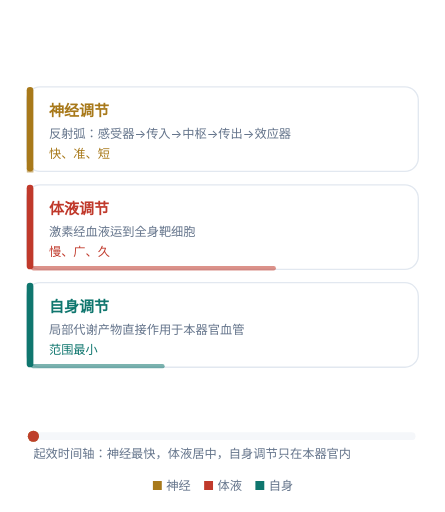
t = 0.00 s
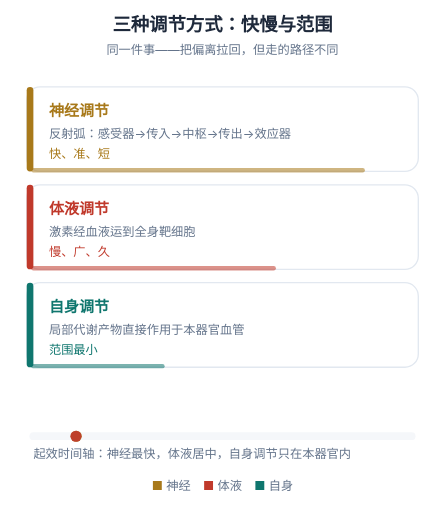
t = 0.90 s
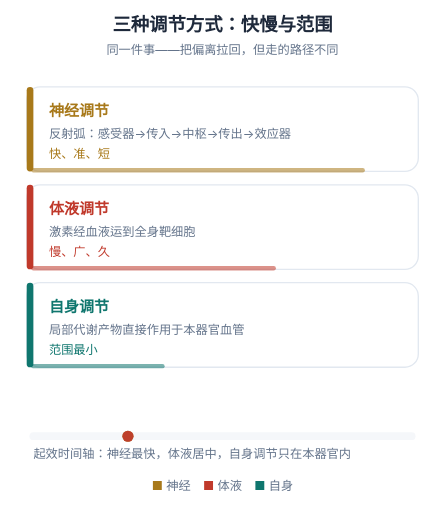
t = 2.00 s
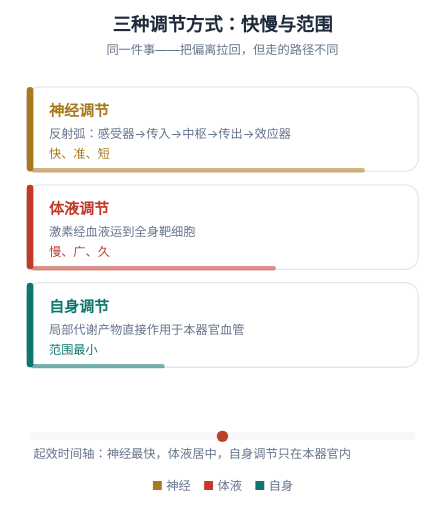
t = 4.00 s
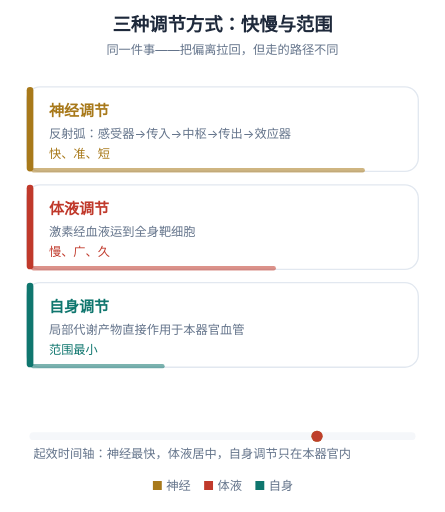
t = 6.00 s
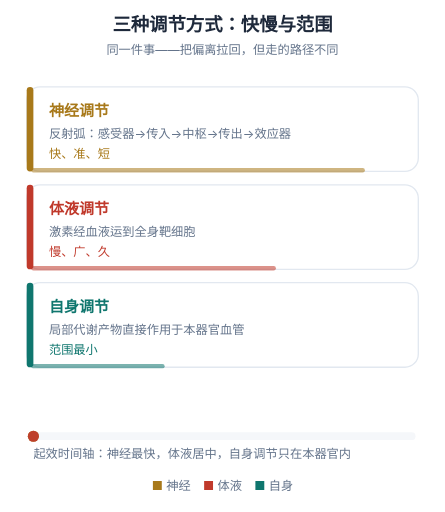
t = 8.00 s

The animated SVG that drew these frames (rendered in a browser with its animation timeline set to each time). Animation: 6 SMIL elements (animate=1,animateMotion=2,animateTransform=3); one cycle of 8.00 s, repeats indefinitely.

<svg xmlns="http://www.w3.org/2000/svg" viewBox="0 0 400 460" width="400" height="460" role="img" aria-labelledby="ft fd" style="background:#ffffff"><title id="ft">三种调节方式</title><desc id="fd">神经调节经反射弧最快最准，体液调节经血液较慢较广，自身调节只在局部起效；下方三个点以不同速度沿时间轴推进。</desc><text x="200.0" y="28" text-anchor="middle" font-size="16.5" font-weight="700" fill="#1e293b" font-family="-apple-system,'PingFang SC','Microsoft YaHei',sans-serif" opacity="0"><animate attributeName="opacity" values="0;1" keyTimes="0;1" dur="0.55s" fill="freeze" calcMode="spline" keySplines="0.23 1 0.32 1"/>三种调节方式：快慢与范围<tspan x="200.0" y="48" text-anchor="middle" font-size="11" fill="#64748b" font-weight="400">同一件事——把偏离拉回，但走的路径不同</tspan></text><rect x="24" y="78" width="352" height="76" rx="12" fill="#ffffff" stroke="#e2e8f0" stroke-width="1.2"/><rect x="24" y="78" width="6" height="76" rx="3" fill="#a8791a"/><text x="44" y="104" font-size="13.5" font-weight="700" fill="#a8791a" font-family="-apple-system,'PingFang SC','Microsoft YaHei',sans-serif">神经调节</text><text x="44" y="124" font-size="11" fill="#64748b" font-family="-apple-system,'PingFang SC','Microsoft YaHei',sans-serif">反射弧：感受器→传入→中枢→传出→效应器</text><text x="44" y="142" font-size="11" fill="#a8791a" font-family="-apple-system,'PingFang SC','Microsoft YaHei',sans-serif">快、准、短</text><g transform="translate(24,154)"><rect x="4" y="-3" width="300" height="4" rx="2" fill="#a8791a" opacity="0.55"><animateTransform attributeName="transform" type="scale" additive="sum" values="0.02 1;1 1" keyTimes="0;1" dur="0.6s" begin="0.0s" fill="freeze" calcMode="spline" keySplines="0.23 1 0.32 1"/></rect></g><rect x="24" y="166" width="352" height="76" rx="12" fill="#ffffff" stroke="#e2e8f0" stroke-width="1.2"/><rect x="24" y="166" width="6" height="76" rx="3" fill="#c0392b"/><text x="44" y="192" font-size="13.5" font-weight="700" fill="#c0392b" font-family="-apple-system,'PingFang SC','Microsoft YaHei',sans-serif">体液调节</text><text x="44" y="212" font-size="11" fill="#64748b" font-family="-apple-system,'PingFang SC','Microsoft YaHei',sans-serif">激素经血液运到全身靶细胞</text><text x="44" y="230" font-size="11" fill="#c0392b" font-family="-apple-system,'PingFang SC','Microsoft YaHei',sans-serif">慢、广、久</text><g transform="translate(24,242)"><rect x="4" y="-3" width="220" height="4" rx="2" fill="#c0392b" opacity="0.55"><animateTransform attributeName="transform" type="scale" additive="sum" values="0.02 1;1 1" keyTimes="0;1" dur="0.6s" begin="0.15s" fill="freeze" calcMode="spline" keySplines="0.23 1 0.32 1"/></rect></g><rect x="24" y="254" width="352" height="76" rx="12" fill="#ffffff" stroke="#e2e8f0" stroke-width="1.2"/><rect x="24" y="254" width="6" height="76" rx="3" fill="#0f766e"/><text x="44" y="280" font-size="13.5" font-weight="700" fill="#0f766e" font-family="-apple-system,'PingFang SC','Microsoft YaHei',sans-serif">自身调节</text><text x="44" y="300" font-size="11" fill="#64748b" font-family="-apple-system,'PingFang SC','Microsoft YaHei',sans-serif">局部代谢产物直接作用于本器官血管</text><text x="44" y="318" font-size="11" fill="#0f766e" font-family="-apple-system,'PingFang SC','Microsoft YaHei',sans-serif">范围最小</text><g transform="translate(24,330)"><rect x="4" y="-3" width="120" height="4" rx="2" fill="#0f766e" opacity="0.55"><animateTransform attributeName="transform" type="scale" additive="sum" values="0.02 1;1 1" keyTimes="0;1" dur="0.6s" begin="0.3s" fill="freeze" calcMode="spline" keySplines="0.23 1 0.32 1"/></rect></g><path d="M30,392 H370" stroke="#e2e8f0" stroke-width="7" stroke-linecap="round" fill="none" opacity="0.35"/><circle r="5" fill="#a8791a" opacity="0.9"><animateMotion dur="8.0s" repeatCount="indefinite" path="M30,392 C 120,392 130,392 370,392" calcMode="linear"/></circle><circle r="5" fill="#c0392b" opacity="0.9"><animateMotion dur="8.0s" repeatCount="indefinite" begin="0s" path="M30,392 C 150,392 260,392 370,392"/></circle><text x="30" y="412" font-size="11" fill="#64748b" font-family="-apple-system,'PingFang SC','Microsoft YaHei',sans-serif">起效时间轴：神经最快，体液居中，自身调节只在本器官内</text><text x="200.0" y="440" text-anchor="middle" font-size="11" fill="#64748b" font-family="-apple-system,'PingFang SC','Microsoft YaHei',sans-serif"><tspan fill="#a8791a">■</tspan> 神经　<tspan fill="#c0392b">■</tspan> 体液　<tspan fill="#0f766e">■</tspan> 自身</text></svg>
